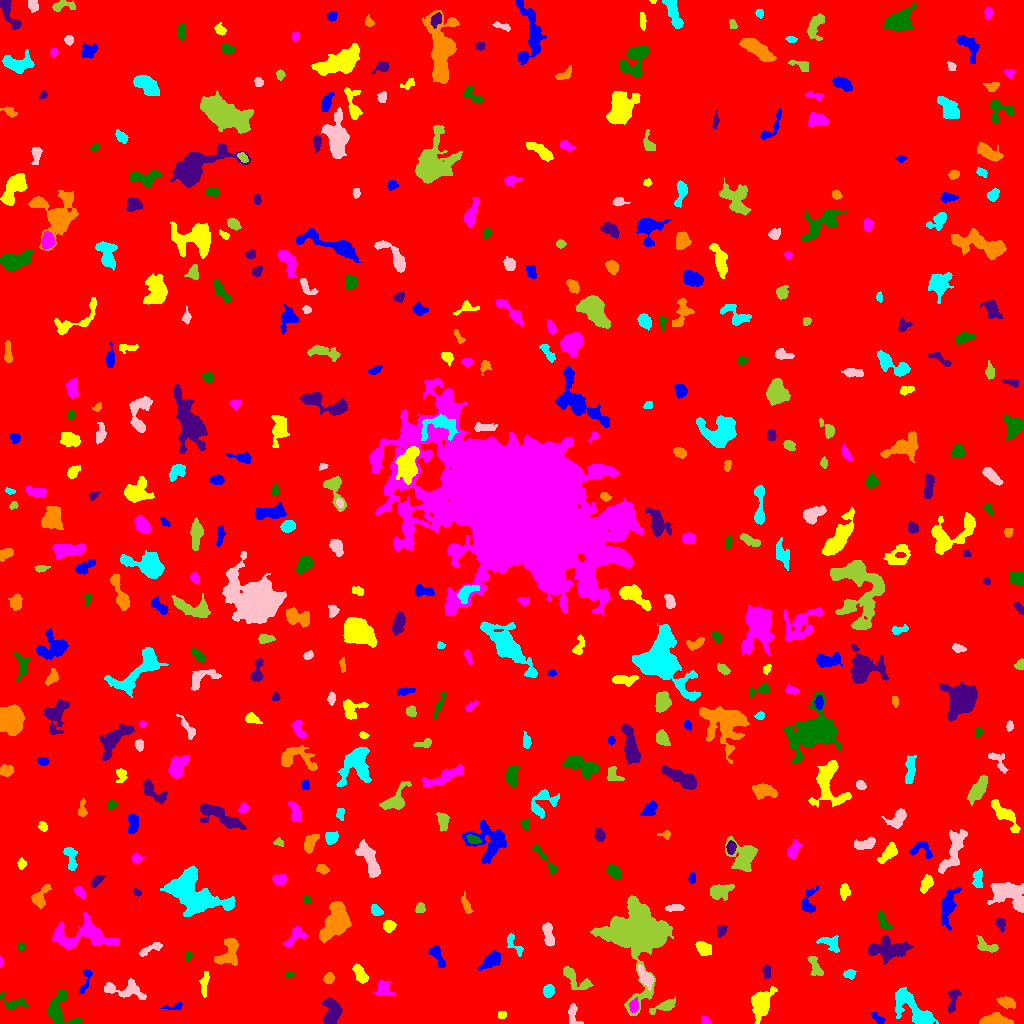

The data file committed next to this chart (first rows):
ID, X, Y, A, B, theta, total_flux, mu_max, mu_median, mu_mean, R_fwhm, R_e, R10, R90, x_start, x_end, y_start, y_end, area, greylevel
0, 512.7, 507.2, 301.1, 294.5, -0.01086, 1888802, 14.0, 2.0, 2.125, 99.1, 235, 86.72, 390.9, 0, 1023, 0, 1023, 888995, 2.125
1, 877.9, 4.933, 4.136, 1.697, -0.7379, 341.0, 7.0, 3.0, 3.279, 3.827, 3.192, 1.262, 4.983, 871, 885, 0, 11, 104, 11.28
2, 502, 8.713, 2.115, 1.821, 0.5374, 164.0, 5.0, 2.0, 2.485, 3.141, 2.523, 0.9772, 3.909, 498, 506, 5, 12, 66, 9.485
3, 705.3, 3.028, 2.289, 1.917, -0.3804, 177.0, 5.0, 2.0, 2.425, 3.038, 2.646, 0.9772, 4.146, 701, 710, 0, 7, 73, 8.425
4, 60.64, 14.26, 10.89, 7.26, -1.188, 1995, 11.0, 4.0, 3.935, 6.024, 6.84, 2.585, 10.82, 48, 82, 0, 34, 507, 8.935
5, 953, 24.05, 7.002, 2.373, 1.351, 739.0, 8.0, 4.0, 3.79, 5.585, 4.514, 1.784, 6.956, 948, 961, 10, 34, 195, 8.79
6, 994.1, 2.531, 6.305, 2.268, 0.0126, 6251, 77.0, 16.5, 22.49, 4.37, 4.222, 1.596, 7.225, 979, 1013, 0, 11, 278, 28.49
7, 912.5, 15.07, 13.79, 5.372, -0.7022, 3187, 10.0, 4.0, 4.579, 10.4, 8.538, 3.385, 13.12, 895, 938, 0, 36, 696, 9.579
8, 572.8, 10.06, 5.672, 2.679, -1.469, 500.0, 7.0, 2.0, 2.924, 3.949, 3.785, 1.493, 6.383, 568, 583, 0, 20, 171, 7.924
9, 664.4, 17.3, 6.964, 2.16, 0.3847, 775.0, 9.0, 3.0, 3.605, 4.37, 4.297, 1.693, 7.114, 649, 675, 9, 27, 215, 9.605
10, 85.78, 16.47, 2.515, 1.869, -1.081, 317.0, 10.0, 3.0, 3.522, 3.038, 2.764, 0.9772, 4.406, 81, 90, 10, 22, 90, 9.522
11, 175.1, 16.71, 5.085, 1.669, 0.1439, 195.0, 5.0, 2.0, 1.95, 3.038, 2.877, 1.128, 4.853, 160, 182, 14, 21, 100, 7.95
12, 762.1, 19.92, 7.133, 3.865, 1.253, 2743, 17.0, 4.0, 5.475, 6.155, 5.917, 2.326, 10.14, 751, 777, 0, 37, 501, 10.48
13, 633.8, 17.96, 3.191, 2.023, 1.439, 310.0, 5.0, 3.0, 2.743, 4.583, 3.29, 1.382, 4.951, 629, 638, 11, 26, 113, 13.74
14, 12.86, 20.12, 6.505, 3.127, -0.228, 672.0, 8.0, 3.0, 3.215, 4.72, 4.184, 1.596, 7.024, 0, 28, 14, 31, 209, 8.215
15, 331.6, 10.79, 6.877, 3.881, 1.397, 1623, 9.0, 4.0, 4.305, 7.548, 6.05, 2.394, 9.253, 322, 342, 0, 26, 377, 9.305
16, 1007, 20.79, 4.51, 2.444, -0.3505, 712.0, 8.0, 4.0, 4.023, 6.024, 4.334, 1.693, 6.433, 996, 1015, 15, 27, 177, 9.023
17, 548.5, 32.33, 3.074, 2.541, 1.222, 602.0, 9.0, 5.0, 4.426, 4.72, 3.7, 1.493, 5.557, 543, 554, 26, 39, 136, 9.426
18, 125.4, 33.63, 11.19, 3.937, -0.1101, 1263, 9.0, 3.0, 3.126, 5.352, 6.05, 2.257, 9.821, 104, 146, 24, 45, 404, 8.126
19, 575.3, 44.15, 9.334, 3.91, -0.6635, 1656, 10.0, 5.0, 5.377, 8.117, 6.129, 2.394, 9.08, 563, 593, 34, 57, 308, 8.377
20, 733.5, 27.33, 6.802, 2.2, -1.224, 811.0, 12.0, 3.0, 3.918, 3.656, 4.184, 1.493, 7.001, 725, 740, 17, 41, 207, 8.918
21, 85.42, 43.08, 8.152, 2.078, 1.288, 338.0, 5.0, 2.0, 2.331, 4.297, 3.7, 1.382, 5.809, 79, 92, 30, 54, 145, 7.331
22, 204.3, 39.16, 6.656, 1.797, 1.45, 429.0, 5.0, 2.0, 2.6, 4.72, 3.989, 1.596, 6.358, 199, 209, 26, 52, 165, 8.6
23, 383.4, 35.95, 4.103, 3.916, -1.482, 597.0, 7.0, 2.0, 2.898, 4.583, 4.297, 1.693, 6.956, 372, 395, 28, 43, 206, 7.898
24, 289, 49.09, 2.499, 1.503, -0.3264, 183.0, 6.0, 3.0, 3.0, 3.523, 2.459, 0.9772, 3.742, 284, 294, 45, 52, 61, 8.0
25, 766.4, 52.01, 3.551, 1.801, -1.512, 297.0, 6.0, 3.0, 2.883, 4.406, 3.192, 1.128, 4.951, 762, 770, 45, 59, 103, 7.883
26, 328.9, 45.13, 2.537, 2.205, 0.8441, 394.0, 8.0, 3.0, 3.648, 4.107, 3.038, 1.128, 4.82, 323, 334, 40, 51, 108, 10.65
27, 849.9, 49.2, 2.838, 2.437, -0.1567, 251.0, 7.0, 2.0, 2.39, 2.523, 3.141, 1.128, 4.983, 843, 856, 44, 54, 105, 9.39
28, 645.4, 45.87, 5.241, 2.53, -1.023, 1229, 14.0, 5.0, 5.586, 4.787, 4.334, 1.693, 7.136, 638, 653, 33, 59, 220, 13.59
29, 815.1, 56.4, 6.246, 2.631, -1.187, 426.0, 4.0, 2.0, 2.242, 6.817, 4.514, 1.784, 6.747, 807, 823, 48, 67, 190, 8.242
30, 464.3, 62.68, 4.759, 2.357, 1.505, 718.0, 11.0, 3.0, 3.59, 3.949, 3.827, 1.382, 6.383, 459, 470, 49, 71, 200, 8.59
31, 491, 63.08, 5.753, 2.765, 0.6466, 1117, 10.0, 4.0, 4.247, 5.944, 4.983, 1.954, 7.797, 477, 500, 53, 73, 263, 9.247
32, 359.9, 49.6, 5.322, 2.354, -1.066, 583.0, 6.0, 3.0, 2.872, 6.232, 4.478, 1.871, 6.699, 352, 368, 40, 60, 203, 8.872
33, 0.625, 61.48, 2.495, 0.713, 1.557, 80.0, 6.0, 2.0, 2.286, 2.111, 1.596, 0.5642, 2.585, 0, 3, 56, 67, 35, 8.286
34, 188.2, 67.14, 2.206, 1.688, 1.516, 216.0, 6.0, 4.0, 3.661, 3.827, 2.523, 0.9772, 3.785, 185, 192, 62, 71, 59, 10.66
35, 889.8, 73.96, 10.04, 4.675, 0.05808, 2756, 14.0, 4.0, 4.361, 6.358, 7.291, 2.706, 11.91, 868, 913, 59, 88, 632, 9.361
36, 229.2, 70.94, 7.843, 4.504, 1.202, 1864, 11.0, 4.0, 4.672, 6.794, 6.103, 2.394, 9.558, 214, 238, 58, 85, 399, 9.672
37, 830.3, 80.45, 5.542, 3.203, -0.4471, 581.0, 6.0, 2.0, 2.665, 5.754, 4.583, 1.784, 7.203, 816, 839, 71, 88, 218, 8.665
38, 150.7, 74.75, 7.497, 1.928, 0.4508, 363.0, 5.0, 2.0, 2.2, 4.442, 3.989, 1.493, 6.358, 139, 162, 67, 81, 165, 7.2
39, 986, 77.07, 6.194, 2.75, -0.3239, 523.0, 7.0, 2.0, 2.682, 4.146, 4.146, 1.493, 6.699, 976, 998, 71, 88, 195, 7.682
40, 363.2, 88.05, 11.21, 4.559, 0.9614, 2397, 10.0, 4.0, 3.995, 8.593, 7.569, 2.932, 11.78, 348, 377, 67, 105, 600, 8.995
41, 436.3, 69.49, 6.247, 2.514, -1.061, 518.0, 7.0, 2.0, 2.577, 3.909, 4.107, 1.493, 6.794, 428, 445, 56, 78, 201, 7.577
42, 703.6, 75.25, 3.979, 2.894, -0.6826, 725.0, 8.0, 3.0, 3.718, 5.293, 4.26, 1.693, 6.887, 695, 711, 68, 82, 195, 8.718
43, 294.5, 86.53, 6.788, 3.018, 0.7637, 660.0, 6.0, 3.0, 2.895, 6.358, 4.687, 1.784, 7.378, 282, 306, 76, 97, 228, 8.895
44, 20.49, 76.41, 1.961, 1.464, 1.454, 95.0, 4.0, 2.0, 1.696, 3.141, 2.111, 0.7979, 3.338, 17, 25, 72, 81, 56, 7.696
45, 721.3, 92.49, 2.768, 1.932, 1.323, 240.0, 6.0, 2.0, 2.264, 3.868, 2.932, 1.128, 4.549, 717, 727, 86, 98, 106, 9.264
46, 334, 100.1, 10.37, 5.356, 1.059, 5831, 18.0, 7.0, 7.543, 10.12, 8.795, 3.432, 13.47, 319, 351, 80, 122, 773, 11.54
47, 514.9, 77.84, 6.772, 2.52, -0.9061, 341.0, 8.0, 2.0, 2.145, 2.523, 3.656, 1.128, 6.18, 507, 523, 67, 90, 159, 7.145
48, 548, 89.58, 6.43, 2.143, -1.402, 987.0, 13.0, 4.0, 4.507, 4.107, 4.406, 1.693, 6.956, 542, 554, 77, 101, 219, 9.507
49, 636.4, 87.89, 19.8, 14.22, -1.485, 31751, 33.0, 9.0, 11.25, 14.51, 15.61, 6.103, 26.09, 590, 673, 8, 128, 2823, 13.25
50, 194.2, 91.01, 2.068, 1.717, -0.442, 141.0, 5.0, 2.0, 2.274, 2.985, 2.326, 0.7979, 3.568, 189, 198, 87, 95, 62, 8.274
51, 947.7, 117.7, 9.202, 3.327, 1.342, 1963, 13.0, 3.0, 4.63, 5.528, 5.863, 2.326, 10.12, 940, 961, 93, 136, 424, 8.63
52, 389.1, 97.68, 2.887, 2.552, 0.195, 632.0, 10.0, 4.0, 4.716, 4.514, 3.432, 1.382, 5.528, 383, 396, 91, 103, 134, 9.716
53, 83.16, 87.57, 17.59, 6.861, -0.0326, 5809, 13.0, 6.0, 6.147, 11.45, 10.16, 4.068, 15.49, 51, 119, 74, 112, 945, 9.147
54, 882.8, 103.1, 5.833, 2.056, -1.094, 486.0, 8.0, 3.0, 3.096, 4.37, 3.827, 1.382, 6.024, 877, 892, 94, 113, 157, 9.096
55, 1001, 99.8, 3.328, 2.199, -1.297, 329.0, 6.0, 3.0, 2.912, 4.442, 3.29, 1.262, 5.232, 995, 1005, 91, 106, 113, 9.912
56, 466.1, 118.5, 4.972, 1.703, -1.234, 348.0, 6.0, 2.0, 2.617, 4.37, 3.478, 1.262, 5.557, 461, 473, 110, 132, 133, 7.617
57, 375.9, 112.7, 3.141, 2.344, -0.7205, 302.0, 7.0, 2.0, 2.626, 2.877, 3.432, 1.262, 5.262, 371, 383, 108, 119, 115, 9.626
58, 674, 115.7, 4.204, 1.696, 0.1195, 220.0, 4.0, 2.0, 1.818, 5.015, 3.385, 1.382, 5.109, 665, 684, 112, 119, 121, 7.818
59, 419.7, 114.8, 2.499, 2.351, 0.9757, 296.0, 6.0, 3.0, 3.116, 4.184, 3.038, 1.128, 4.754, 415, 425, 111, 121, 95, 9.116
... 433 more rows
